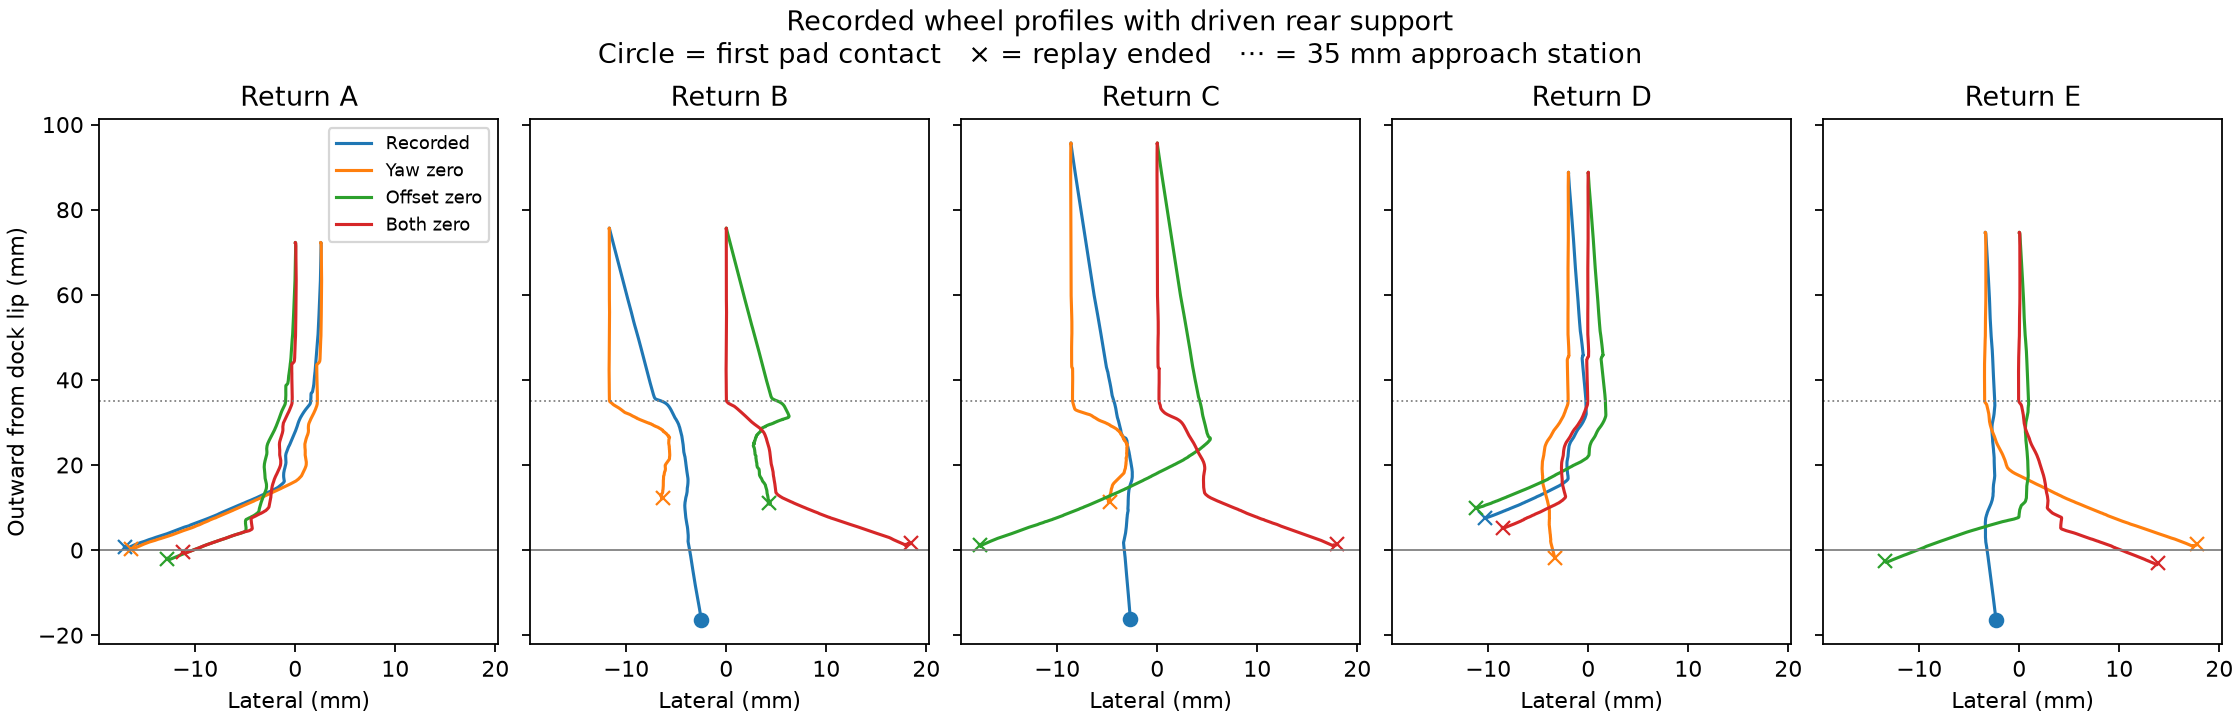

The table this chart was drawn from, first rows:
session, variant, initial_alignment, first_contact_s, lat_at_35_mm, yaw_at_35_deg
A, canonical, Recorded, , , 
A, driven_rear_envelope, Recorded, , 1.545, -0.4722
A, canonical, Yaw zero, , , 
A, driven_rear_envelope, Yaw zero, , 2.208, -0.7166
A, canonical, Offset zero, , , 
A, driven_rear_envelope, Offset zero, , -0.9693, -0.6114
A, canonical, Both zero, , , 
A, driven_rear_envelope, Both zero, , -0.3133, -0.5827
B, canonical, Recorded, , , 
B, driven_rear_envelope, Recorded, -0.09656, -6.433, -4.982
B, canonical, Yaw zero, , , 
B, driven_rear_envelope, Yaw zero, , -11.65, 0.07076
B, canonical, Offset zero, , 7.102, 0.009072
B, driven_rear_envelope, Offset zero, , 5.154, -4.878
B, canonical, Both zero, , -0.2497, 0.01744
B, driven_rear_envelope, Both zero, , 0.03698, 0.06762
C, canonical, Recorded, , , 
C, driven_rear_envelope, Recorded, -0.04434, -4.329, -2.249
C, canonical, Yaw zero, , -8.975, 0.001689
C, driven_rear_envelope, Yaw zero, , -8.46, 0.4044
C, canonical, Offset zero, , , 
C, driven_rear_envelope, Offset zero, , 4.262, -2.184
C, canonical, Both zero, , , 
C, driven_rear_envelope, Both zero, , 0.1835, 0.4757
D, canonical, Recorded, , 0.6866, 0.03958
D, driven_rear_envelope, Recorded, , -0.2348, -2.461
D, canonical, Yaw zero, , -1.831, 0.02694
D, driven_rear_envelope, Yaw zero, , -2.019, -0.614
D, canonical, Offset zero, , , 
D, driven_rear_envelope, Offset zero, , 1.71, -2.67
D, canonical, Both zero, , , 
D, driven_rear_envelope, Both zero, , -0.05613, -0.7554
E, canonical, Recorded, , -2.498, 0.04665
E, driven_rear_envelope, Recorded, -0.1498, -2.452, -0.7483
E, canonical, Yaw zero, , , 
E, driven_rear_envelope, Yaw zero, , -3.461, 0.09503
E, canonical, Offset zero, , , 
E, driven_rear_envelope, Offset zero, , 0.9446, -0.6345
E, canonical, Both zero, , , 
E, driven_rear_envelope, Both zero, , -0.05244, 0.1006
